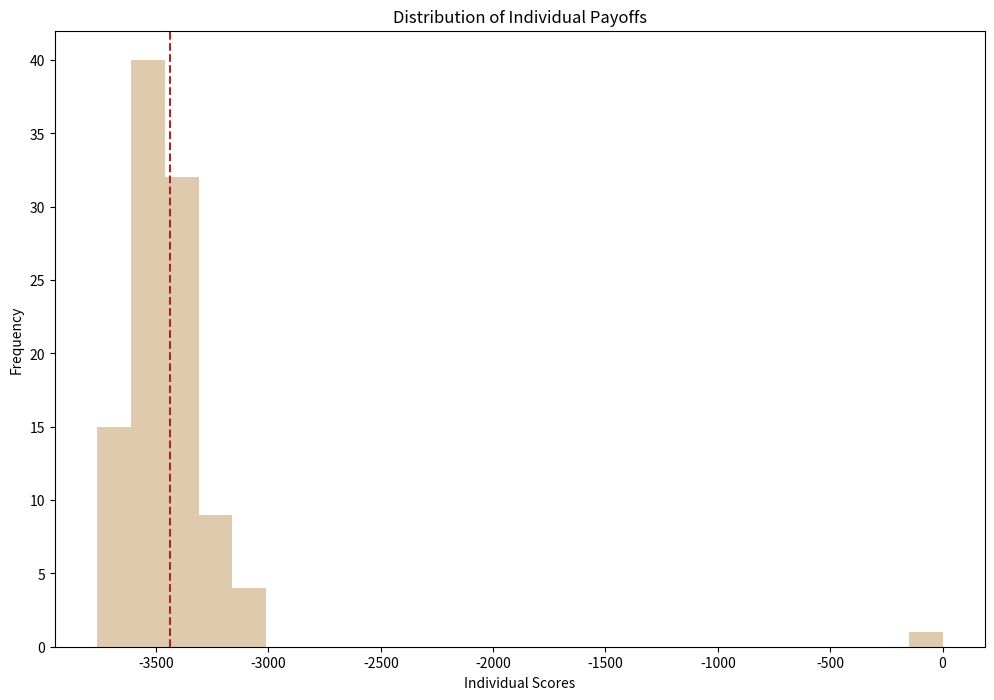

Recreate this plot in Python.
import random
import matplotlib.pyplot as plt
import numpy as np

def custom_minority_game_with_agent_and_plot(N, X, P_game, P_agent, num_iterations):
    # Lists to store results for plotting and scores for analysis
    num_agents_going_list = []
    outcome_list = []
    individual_agent_decision_list = []
    individual_scores = [0] * N  # Initialize scores for all agents
    
    for _ in range(num_iterations):
        # Convert the probability to a fraction
        probability_game = P_game
        
        # Initialize agents' decisions based on the custom probability
        agents_decisions = [random.choices([0, 1], weights=[1 - probability_game, probability_game])[0] for _ in range(N-1)]
        
        # Count the number of agents going to the bar
        num_agents_going = sum(agents_decisions)
        
        # Determine the outcome based on the majority/minority rule
        if num_agents_going < X:
            outcome = "Good time"
            score_change = 1
        else:
            outcome = "Bad time"
            score_change = -1
        
        # Update scores based on decisions and outcomes
        for i, decision in enumerate(agents_decisions):
            if decision == 1:  # Agent decided to go
                individual_scores[i] += score_change
        
        # Append results to lists for plotting
        num_agents_going_list.append(num_agents_going)
        outcome_list.append(1 if outcome == "Good time" else 0)  # Map "Good time" to 1, "Bad time" to 0
        individual_agent_decision_list.extend(agents_decisions)  # Note: this will be a large list
    
    # Plot results
    plt.figure(figsize=(12, 8))

    # Histogram of Individual Scores
    plt.hist(individual_scores, bins=25, color='tan', alpha=0.7)  # Changed color to light brown ('tan')
    plt.xlabel('Individual Scores')
    plt.ylabel('Frequency')
    plt.title('Distribution of Individual Payoffs')
    mean_score = np.mean(individual_scores)
    plt.axvline(mean_score, color='brown', linestyle='--', label=f'Mean: {mean_score:.2f}')  # Adding a vertical line at the mean
    plt.show()
    
    collective_score = sum(individual_scores)
    print(f"Collective score over {num_iterations} iterations: {collective_score}")
    print(f"Average individual score: {mean_score}")

    return num_agents_going_list, outcome_list, individual_agent_decision_list, individual_scores, collective_score

# Example usage
num_iterations = 100000
P_game, P_agent = 60/101, 60/101
custom_minority_game_with_agent_and_plot(101, 60, P_game, P_agent, num_iterations)
